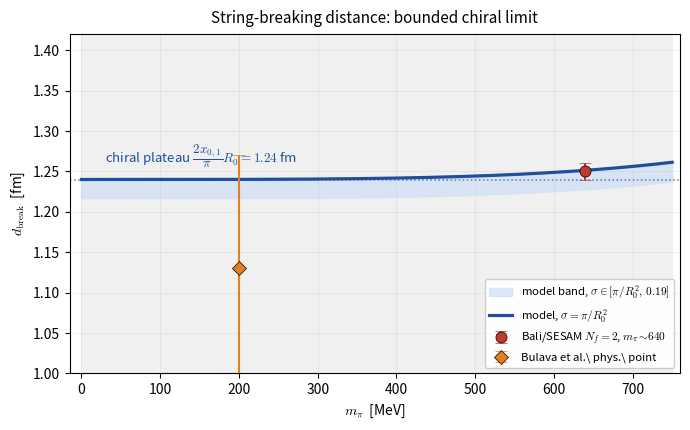

Generate this figure with matplotlib: (Note: this script raises an exception after producing the figure.)
import numpy as np, matplotlib.pyplot as plt
import matplotlib.patches as mp
from scipy.special import jn_zeros
plt.rcParams.update({'font.size':10,'axes.linewidth':0.8,'mathtext.fontset':'cm'})
hbar_c=0.1973269804; R0=0.81; invR0=hbar_c/R0
x0=jn_zeros(0,1)[0]; x1=jn_zeros(1,1)[0]; x2=jn_zeros(2,1)[0]
B=2.58; k_perp=x0*invR0
def dbreak(mpi,sig):
    mq=(mpi/1000)**2/(2*B); meff=np.sqrt(mq**2+k_perp**2); return 2*meff/sig*hbar_c

# ============ FIG 1: d_break(m_pi) with TWO data points ============
fig,ax=plt.subplots(figsize=(7.0,4.4))
mpi=np.linspace(0,750,300)
d1=np.array([dbreak(m,np.pi*invR0**2) for m in mpi])
d2=np.array([dbreak(m,0.19) for m in mpi])
ax.fill_between(mpi,1.00,1.50,color='0.94',zorder=0)
ax.fill_between(mpi,d2,d1,color='#cfe0f5',alpha=0.7,zorder=1,label=r'model band, $\sigma\in[\pi/R_0^2,\,0.19]$')
ax.plot(mpi,d1,'-',color='#1f4e9c',lw=2.3,zorder=3,label=r'model, $\sigma=\pi/R_0^2$')
ax.axhline(1.53*R0,color='#1f4e9c',ls=':',lw=1.1,alpha=.7,zorder=2)
ax.annotate(r'chiral plateau $\dfrac{2x_{0,1}}{\pi}R_0=1.24$ fm',(30,1.252),
            fontsize=9.5,color='#1f4e9c',va='bottom')
ax.errorbar([640],[1.25],yerr=[0.01],fmt='o',ms=8,color='#c0392b',capsize=4,
            mec='k',mew=0.5,zorder=5,label=r'Bali/SESAM $N_f{=}2$, $m_\pi\!\sim\!640$')
ax.errorbar([200],[1.13],yerr=[0.14],fmt='D',ms=7,color='#e67e22',capsize=4,
            mec='k',mew=0.5,zorder=5,label=r'Bulava et al.\ phys.\ point')
ax.set_xlabel(r'$m_\pi$  [MeV]'); ax.set_ylabel(r'$d_{\mathrm{break}}$  [fm]')
ax.set_xlim(-15,760); ax.set_ylim(1.00,1.42)
ax.legend(fontsize=8.2,loc='lower right',framealpha=.96,edgecolor='0.8')
ax.grid(alpha=.22,lw=0.6)
ax.set_title(r'String-breaking distance: bounded chiral limit',fontsize=11,pad=8)
fig.tight_layout(); fig.savefig('/home/claude/fig_dbreak.pdf'); plt.close()

# ============ FIG 2: cavity mode tower (the "pretty" schematic) ============
fig,(axL,axR)=plt.subplots(1,2,figsize=(7.2,3.6),gridspec_kw={'width_ratios':[1,1.25]})
# left: cylinder cross-section with first few transverse modes (J0,J1,J2 radial)
theta=np.linspace(0,2*np.pi,200)
axL.plot(np.cos(theta),np.sin(theta),'k-',lw=1.5)
axL.fill(np.cos(theta),np.sin(theta),color='#eaf1fb',zorder=0)
# illustrate field intensity ~ J0(x0 r)^2 as shading rings
from scipy.special import j0
rr=np.linspace(0,1,60)
for i in range(len(rr)-1):
    val=j0(x0*rr[i])**2
    circ=plt.Circle((0,0),rr[i],color=plt.cm.Blues(0.25+0.6*val),fill=True,zorder=0)
    axL.add_patch(circ)
axL.plot(np.cos(theta),np.sin(theta),'k-',lw=1.6,zorder=4)
axL.annotate(r'$R_0=0.81$ fm',(0,-1.32),ha='center',fontsize=10)
axL.annotate('flux-tube\ncross-section',(0,0),ha='center',va='center',fontsize=8.5,color='#16407a')
axL.set_xlim(-1.5,1.5); axL.set_ylim(-1.55,1.4); axL.set_aspect('equal'); axL.axis('off')
axL.set_title('transverse cavity',fontsize=10)
# right: energy-level diagram of x_{L,1}/R0
levels=[('$\\Sigma$ ($x_{0,1}$)',x0,'#1f4e9c'),
        ('$\\Pi_u$ ($x_{1,1}$)',x1,'#27ae60'),
        ('$\\Delta_g$ ($x_{2,1}$)',x2,'#c0392b')]
for name,xv,col in levels:
    E=xv*invR0
    axR.hlines(E,0.15,0.85,color=col,lw=2.4)
    axR.text(0.9,E,f'{name}: {E:.2f} GeV',va='center',fontsize=9,color=col)
axR.set_ylim(0.4,1.45); axR.set_xlim(0,2.4)
axR.set_ylabel('gluonic gap  [GeV]'); axR.set_xticks([])
axR.set_title(r'cavity modes $x_{\Lambda,1}/R_0$',fontsize=10)
axR.spines['top'].set_visible(False); axR.spines['right'].set_visible(False)
axR.spines['bottom'].set_visible(False)
fig.suptitle('One transverse scale fixes the gluonic-excitation tower',fontsize=10.5,y=1.02)
fig.tight_layout(); fig.savefig('/home/claude/fig_cavity.pdf',bbox_inches='tight'); plt.close()
print("both figures saved")
